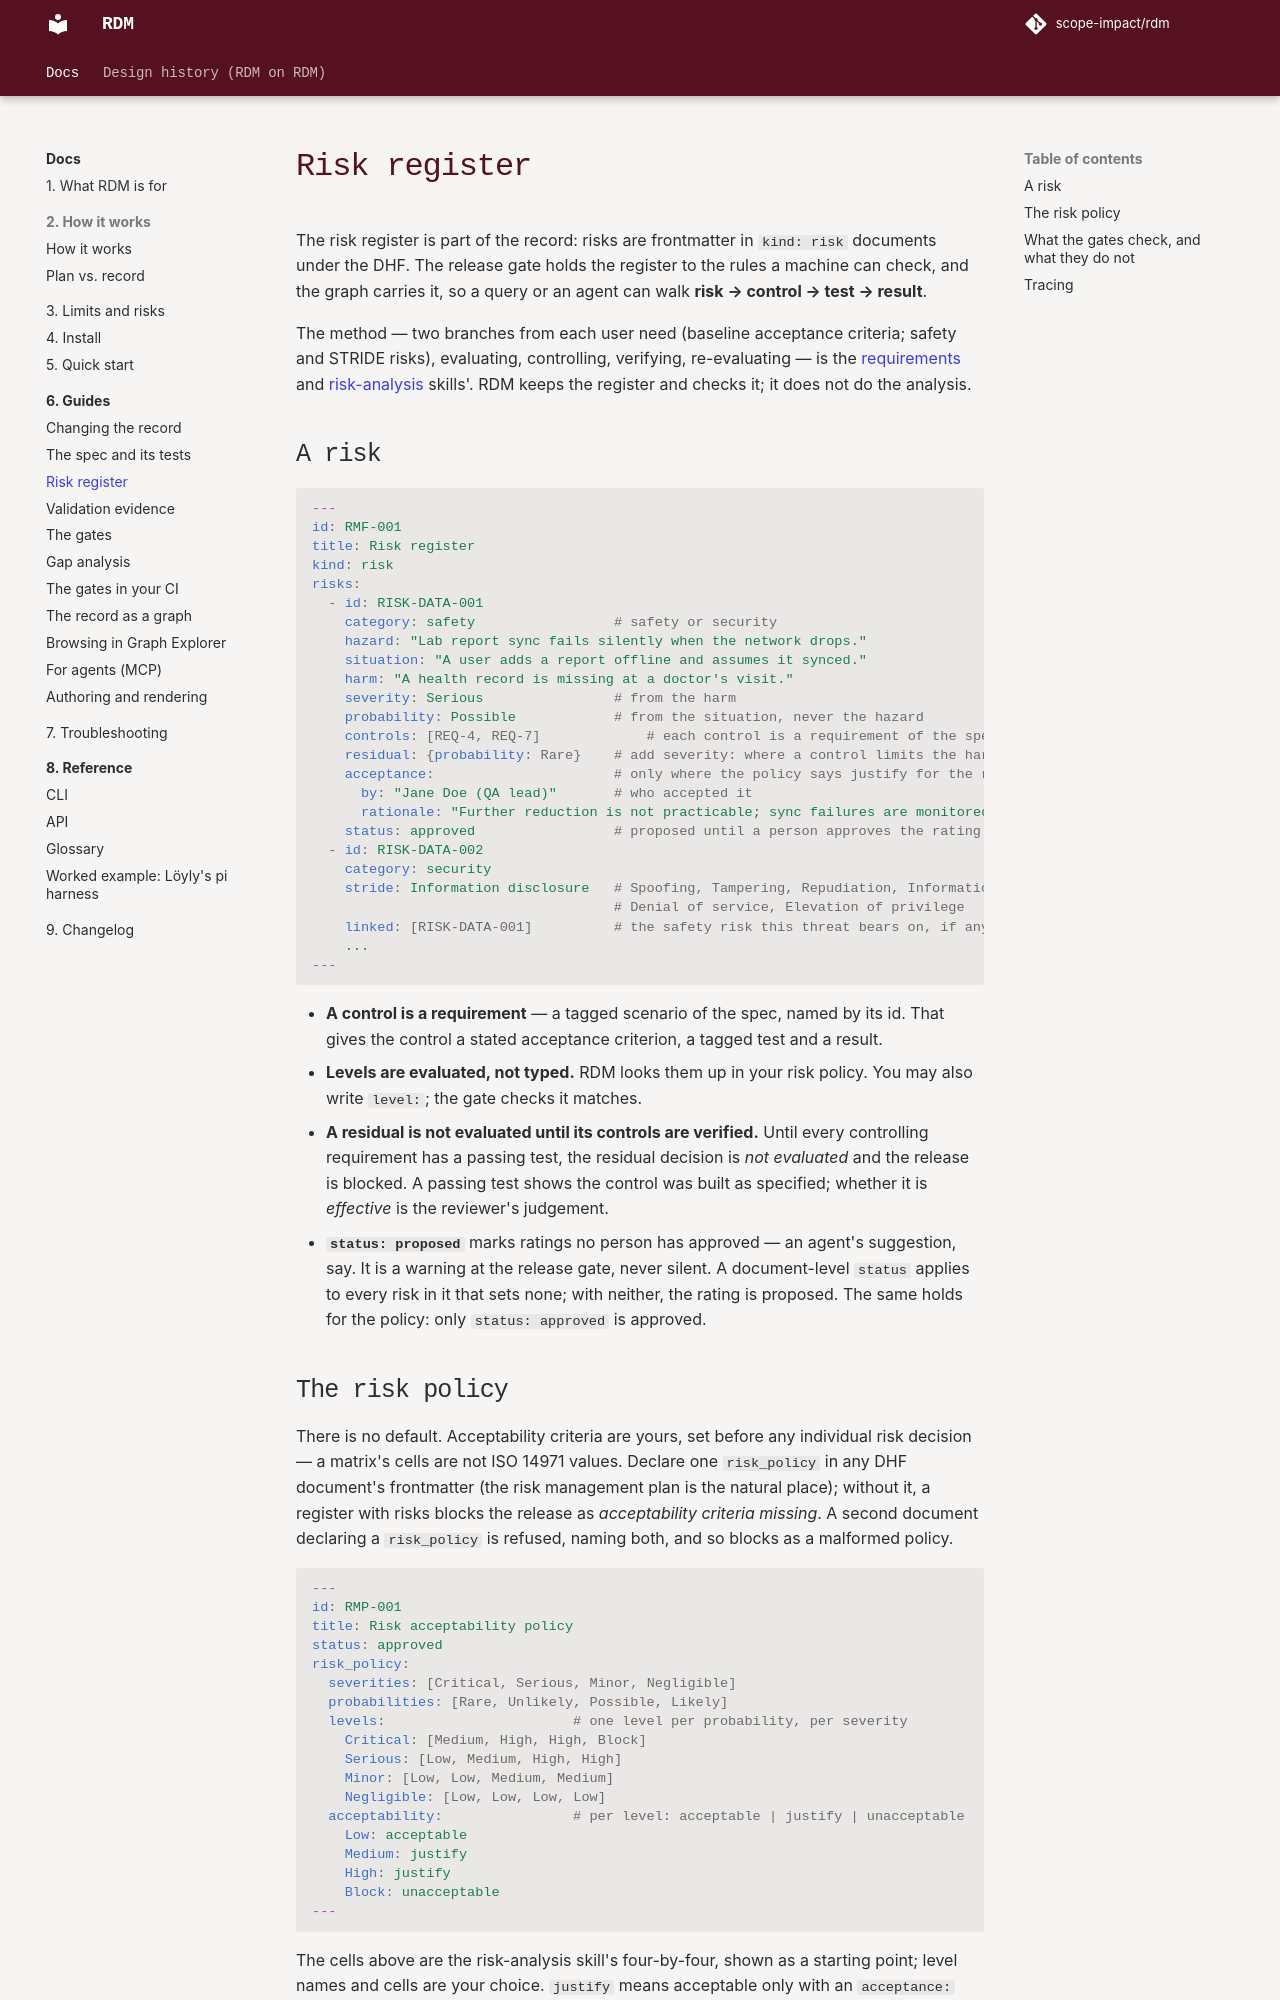

repository: scope-impact/rdm · page: dev/use/risk-register/index.html · generator: mkdocs

# Risk register

The risk register is part of the record: risks are frontmatter in
`kind: risk` documents under the DHF. The release gate holds the register to
the rules a machine can check, and the graph carries it, so a query or an
agent can walk **risk → control → test → result**.

The method — two branches from each user need (baseline acceptance criteria;
safety and STRIDE risks), evaluating, controlling, verifying, re-evaluating —
is the
[requirements](https://github.com/scope-impact/agent-skills/tree/main/skills/engineering/requirements)
and
[risk-analysis](https://github.com/scope-impact/agent-skills/tree/main/skills/engineering/risk-analysis)
skills'. RDM keeps the register and checks it; it does not do the analysis.

## A risk

```yaml
---
id: RMF-001
title: Risk register
kind: risk
risks:
  - id: RISK-DATA-001
    category: safety                 # safety or security
    hazard: "Lab report sync fails silently when the network drops."
    situation: "A user adds a report offline and assumes it synced."
    harm: "A health record is missing at a doctor's visit."
    severity: Serious                # from the harm
    probability: Possible            # from the situation, never the hazard
    controls: [REQ-4, REQ-7]             # each control is a requirement of the spec
    residual: {probability: Rare}    # add severity: where a control limits the harm itself
    acceptance:                      # only where the policy says justify for the residual level
      by: "Jane Doe (QA lead)"       # who accepted it
      rationale: "Further reduction is not practicable; sync failures are monitored weekly."
    status: approved                 # proposed until a person approves the rating
  - id: RISK-DATA-002
    category: security
    stride: Information disclosure   # Spoofing, Tampering, Repudiation, Information disclosure,
                                     # Denial of service, Elevation of privilege
    linked: [RISK-DATA-001]          # the safety risk this threat bears on, if any
    ...
---
```

- **A control is a requirement** — a tagged scenario of the spec, named by
  its id. That gives the control a stated acceptance criterion, a
  tagged test and a result.
- **Levels are evaluated, not typed.** RDM looks them up in your risk
  policy. You may also write `level:`; the gate checks it matches.
- **A residual is not evaluated until its controls are verified.** Until
  every controlling requirement has a passing test, the residual decision
  is *not evaluated* and the release is blocked. A passing test shows the
  control was built as specified; whether it is *effective* is the
  reviewer's judgement.
- **`status: proposed`** marks ratings no person has approved — an agent's
  suggestion, say. It is a warning at the release gate, never silent. A
  document-level `status` applies to every risk in it that sets none; with
  neither, the rating is proposed. The same holds for the policy: only
  `status: approved` is approved.
